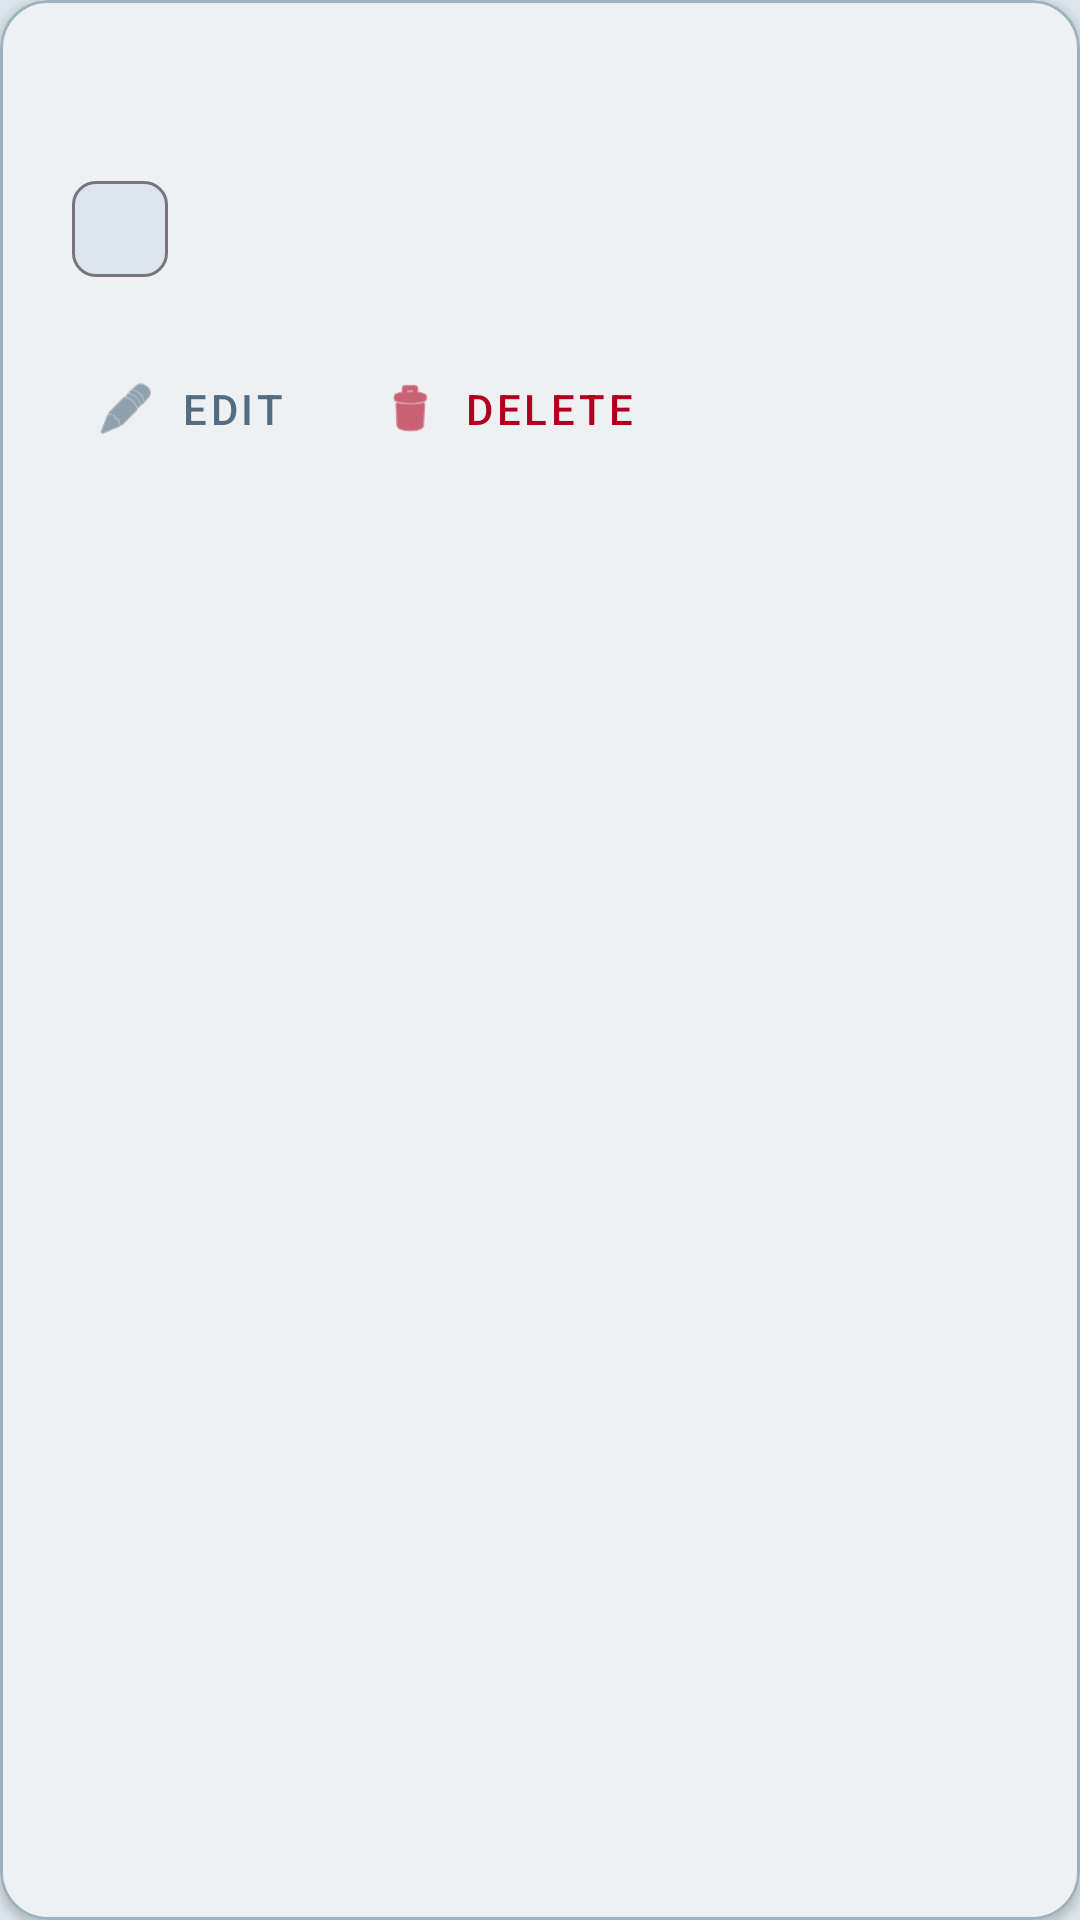

Produce the Android XML layout that renders to this screen, including the resource entries it uses.
<!-- AndroidManifest.xml: application theme Theme.FineWise -->
<!-- res/layout/transaction_item.xml -->
<?xml version="1.0" encoding="utf-8"?>
<com.google.android.material.card.MaterialCardView
    xmlns:android="http://schemas.android.com/apk/res/android"
    xmlns:app="http://schemas.android.com/apk/res-auto"
    xmlns:tools="http://schemas.android.com/tools"
    android:layout_width="match_parent"
    android:layout_height="wrap_content"
    android:layout_marginHorizontal="8dp"
    android:layout_marginVertical="6dp"
    app:cardCornerRadius="16dp"
    app:cardElevation="2dp"
    app:strokeWidth="1dp"
    app:cardBackgroundColor="@color/surface"
    app:strokeColor="@color/primary_light">

    <androidx.constraintlayout.widget.ConstraintLayout
        android:layout_width="match_parent"
        android:layout_height="wrap_content"
        android:padding="16dp">

        <TextView
            android:id="@+id/tv_title"
            android:layout_width="0dp"
            android:layout_height="wrap_content"
            android:textSize="18sp"
            android:textStyle="bold"
            android:textColor="@color/primary"
            android:layout_marginEnd="12dp"
            app:layout_constraintEnd_toStartOf="@id/tv_amount"
            app:layout_constraintStart_toStartOf="parent"
            app:layout_constraintTop_toTopOf="parent"
            tools:text="Grocery Shopping" />

        <TextView
            android:id="@+id/tv_amount"
            android:layout_width="wrap_content"
            android:layout_height="wrap_content"
            android:textSize="18sp"
            android:textStyle="bold"
            app:layout_constraintEnd_toEndOf="parent"
            app:layout_constraintTop_toTopOf="parent"
            tools:text="$120.00"
            tools:textColor="@android:color/holo_red_dark" />

        <com.google.android.material.chip.Chip
            android:id="@+id/chip_category"
            android:layout_width="wrap_content"
            android:layout_height="wrap_content"
            android:layout_marginTop="12dp"
            android:textSize="14sp"
            app:chipMinHeight="32dp"
            app:chipBackgroundColor="@color/background"
            android:textColor="@color/primary"
            app:layout_constraintStart_toStartOf="parent"
            app:layout_constraintTop_toBottomOf="@id/tv_title"
            tools:text="Groceries" />

        <TextView
            android:id="@+id/tv_date"
            android:layout_width="wrap_content"
            android:layout_height="wrap_content"
            android:textSize="14sp"
            android:textColor="@color/primary_light"
            app:layout_constraintEnd_toEndOf="parent"
            app:layout_constraintTop_toTopOf="@id/chip_category"
            app:layout_constraintBottom_toBottomOf="@id/chip_category"
            tools:text="20 Apr 2025" />

        <LinearLayout
            android:layout_width="wrap_content"
            android:layout_height="wrap_content"
            android:orientation="horizontal"
            android:layout_marginTop="12dp"
            app:layout_constraintTop_toBottomOf="@id/chip_category"
            app:layout_constraintStart_toStartOf="parent">

            <com.google.android.material.button.MaterialButton
                android:id="@+id/btn_edit"
                style="@style/Widget.MaterialComponents.Button.TextButton"
                android:layout_width="wrap_content"
                android:layout_height="48dp"
                android:text="Edit"
                android:textSize="14sp"
                android:paddingHorizontal="16dp"
                android:insetTop="0dp"
                android:insetBottom="0dp"
                android:textColor="@color/secondary"
                app:icon="@android:drawable/ic_menu_edit"
                app:iconSize="20dp"
                app:iconTint="@color/secondary"
                app:iconPadding="8dp" />

            <com.google.android.material.button.MaterialButton
                android:id="@+id/btn_delete"
                style="@style/Widget.MaterialComponents.Button.TextButton"
                android:layout_width="wrap_content"
                android:layout_height="48dp"
                android:text="Delete"
                android:textSize="14sp"
                android:paddingHorizontal="16dp"
                android:insetTop="0dp"
                android:insetBottom="0dp"
                android:textColor="@color/error"
                app:icon="@android:drawable/ic_menu_delete"
                app:iconSize="20dp"
                app:iconTint="@color/error"
                app:iconPadding="8dp" />
        </LinearLayout>

    </androidx.constraintlayout.widget.ConstraintLayout>
</com.google.android.material.card.MaterialCardView>
<!-- resources referenced by this layout -->
<resources>
  <color name="background">#DDE6ED</color>
  <color name="error">#B00020</color>
  <color name="primary">#27374D</color>
  <color name="primary_light">#9DB2BF</color>
  <color name="secondary">#526D82</color>
  <color name="surface">#FFFFFF</color>
  <style name="Theme.FineWise" parent="Base.Theme.FineWise" />
  <style name="Base.Theme.FineWise" parent="Theme.Material3.DayNight.NoActionBar">
          
          <item name="colorPrimary">@color/primary</item>
          <item name="colorPrimaryDark">@color/primary_dark</item>
          <item name="colorSecondary">@color/secondary</item>
          <item name="android:colorBackground">@color/background</item>
          <item name="colorSurface">@color/surface</item>
          <item name="colorError">@color/error</item>
          <item name="colorOnPrimary">@color/on_primary</item>
          <item name="colorOnSecondary">@color/on_secondary</item>
          <item name="colorOnBackground">@color/on_background</item>
          <item name="colorOnSurface">@color/on_surface</item>
          <item name="colorOnError">@color/on_error</item>
          <item name="android:statusBarColor">@color/primary</item>
      </style>
  <color name="primary_dark">#1B2533</color>
  <color name="on_primary">#FFFFFF</color>
  <color name="on_secondary">#FFFFFF</color>
  <color name="on_background">#27374D</color>
  <color name="on_surface">#27374D</color>
  <color name="on_error">#FFFFFF</color>
</resources>
